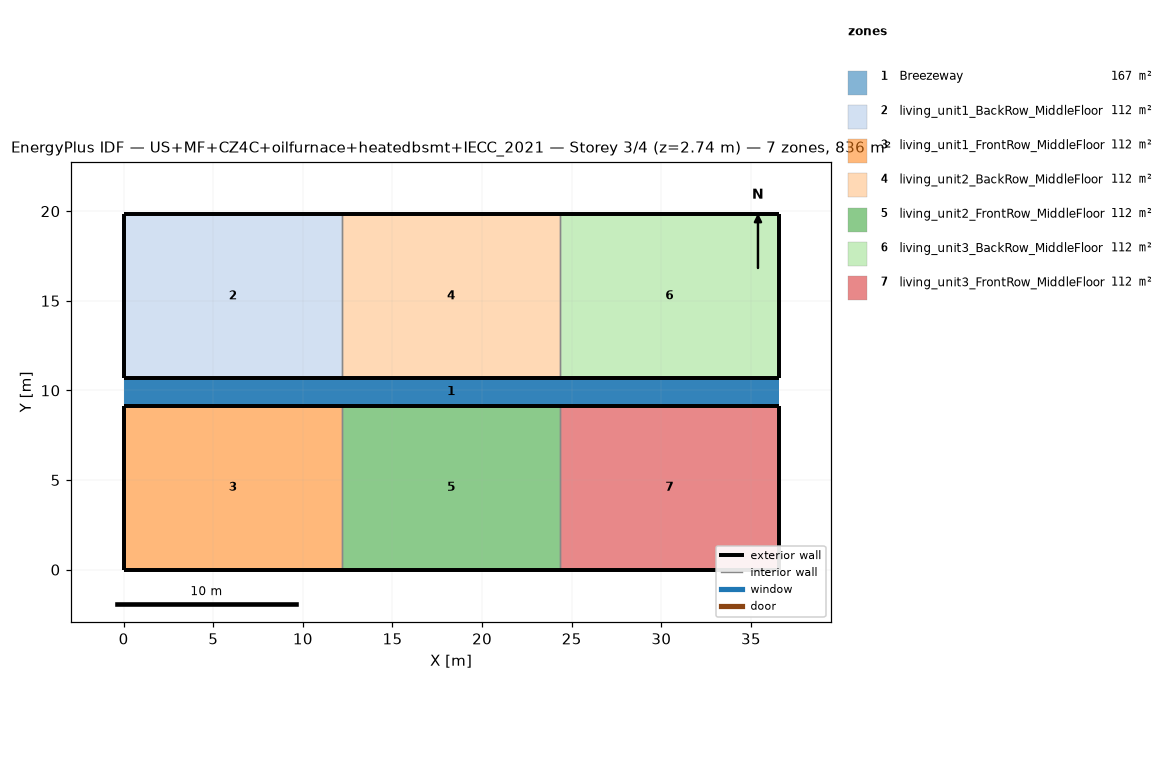
=== STOREY PLAN SPEC (per zone: floor XY polygon, exterior-wall plan segments, windows/doors) ===
zone 1: Breezeway  (167.0 m²)
  floor: (36.54, 9.16) (0.00, 9.16) (0.00, 10.68) (36.54, 10.68)
  floor: (36.54, 9.16) (0.00, 9.16) (0.00, 10.68) (36.54, 10.68)
  floor: (36.54, 9.16) (0.00, 9.16) (0.00, 10.68) (36.54, 10.68)
zone 2: living_unit1_BackRow_MiddleFloor  (111.5 m²)
  floor: (12.18, 10.68) (0.00, 10.68) (0.00, 19.84) (12.18, 19.84)
  exterior wall: (0.00, 10.68) – (12.18, 10.68)  [12.2 m]
  exterior wall: (12.18, 19.84) – (0.00, 19.84)  [12.2 m]
  exterior wall: (0.00, 19.84) – (0.00, 10.68)  [9.2 m]
  interior walls: 1
zone 3: living_unit1_FrontRow_MiddleFloor  (111.5 m²)
  floor: (12.18, 0.00) (0.00, 0.00) (0.00, 9.16) (12.18, 9.16)
  exterior wall: (0.00, 0.00) – (12.18, 0.00)  [12.2 m]
  exterior wall: (12.18, 9.16) – (0.00, 9.16)  [12.2 m]
  exterior wall: (0.00, 9.16) – (0.00, 0.00)  [9.2 m]
  interior walls: 1
zone 4: living_unit2_BackRow_MiddleFloor  (111.5 m²)
  floor: (24.36, 10.68) (12.18, 10.68) (12.18, 19.84) (24.36, 19.84)
  exterior wall: (12.18, 10.68) – (24.36, 10.68)  [12.2 m]
  exterior wall: (24.36, 19.84) – (12.18, 19.84)  [12.2 m]
  interior walls: 2
zone 5: living_unit2_FrontRow_MiddleFloor  (111.5 m²)
  floor: (24.36, 0.00) (12.18, 0.00) (12.18, 9.16) (24.36, 9.16)
  exterior wall: (12.18, 0.00) – (24.36, 0.00)  [12.2 m]
  exterior wall: (24.36, 9.16) – (12.18, 9.16)  [12.2 m]
  interior walls: 2
zone 6: living_unit3_BackRow_MiddleFloor  (111.5 m²)
  floor: (36.54, 10.68) (24.36, 10.68) (24.36, 19.84) (36.54, 19.84)
  exterior wall: (24.36, 10.68) – (36.54, 10.68)  [12.2 m]
  exterior wall: (36.54, 10.68) – (36.54, 19.84)  [9.2 m]
  exterior wall: (36.54, 19.84) – (24.36, 19.84)  [12.2 m]
  interior walls: 1
zone 7: living_unit3_FrontRow_MiddleFloor  (111.5 m²)
  floor: (36.54, 0.00) (24.36, 0.00) (24.36, 9.16) (36.54, 9.16)
  exterior wall: (24.36, 0.00) – (36.54, 0.00)  [12.2 m]
  exterior wall: (36.54, 0.00) – (36.54, 9.16)  [9.2 m]
  exterior wall: (36.54, 9.16) – (24.36, 9.16)  [12.2 m]
  interior walls: 1

=== DERIVED (storey summary) ===
Building: US+MF+CZ4C+oilfurnace+heatedbsmt+IECC_2021
Storey: 3 of 4  (floor level z = 2.74 m)
Storey gross floor area: 836.2 m²
Zones on this storey: 7
  - Breezeway: floor 167.0 m²
  - living_unit1_BackRow_MiddleFloor: floor 111.5 m²; exterior wall 33.5 m (86.9 m²); WWR 0.0%
  - living_unit1_FrontRow_MiddleFloor: floor 111.5 m²; exterior wall 33.5 m (86.9 m²); WWR 0.0%
  - living_unit2_BackRow_MiddleFloor: floor 111.5 m²; exterior wall 24.4 m (63.1 m²); WWR 0.0%
  - living_unit2_FrontRow_MiddleFloor: floor 111.5 m²; exterior wall 24.4 m (63.1 m²); WWR 0.0%
  - living_unit3_BackRow_MiddleFloor: floor 111.5 m²; exterior wall 33.5 m (86.9 m²); WWR 0.0%
  - living_unit3_FrontRow_MiddleFloor: floor 111.5 m²; exterior wall 33.5 m (86.9 m²); WWR 0.0%
Zone adjacency (shared interzone walls):
  - living_unit1_BackRow_MiddleFloor ↔ living_unit2_BackRow_MiddleFloor
  - living_unit1_FrontRow_MiddleFloor ↔ living_unit2_FrontRow_MiddleFloor
  - living_unit2_BackRow_MiddleFloor ↔ living_unit3_BackRow_MiddleFloor
  - living_unit2_FrontRow_MiddleFloor ↔ living_unit3_FrontRow_MiddleFloor